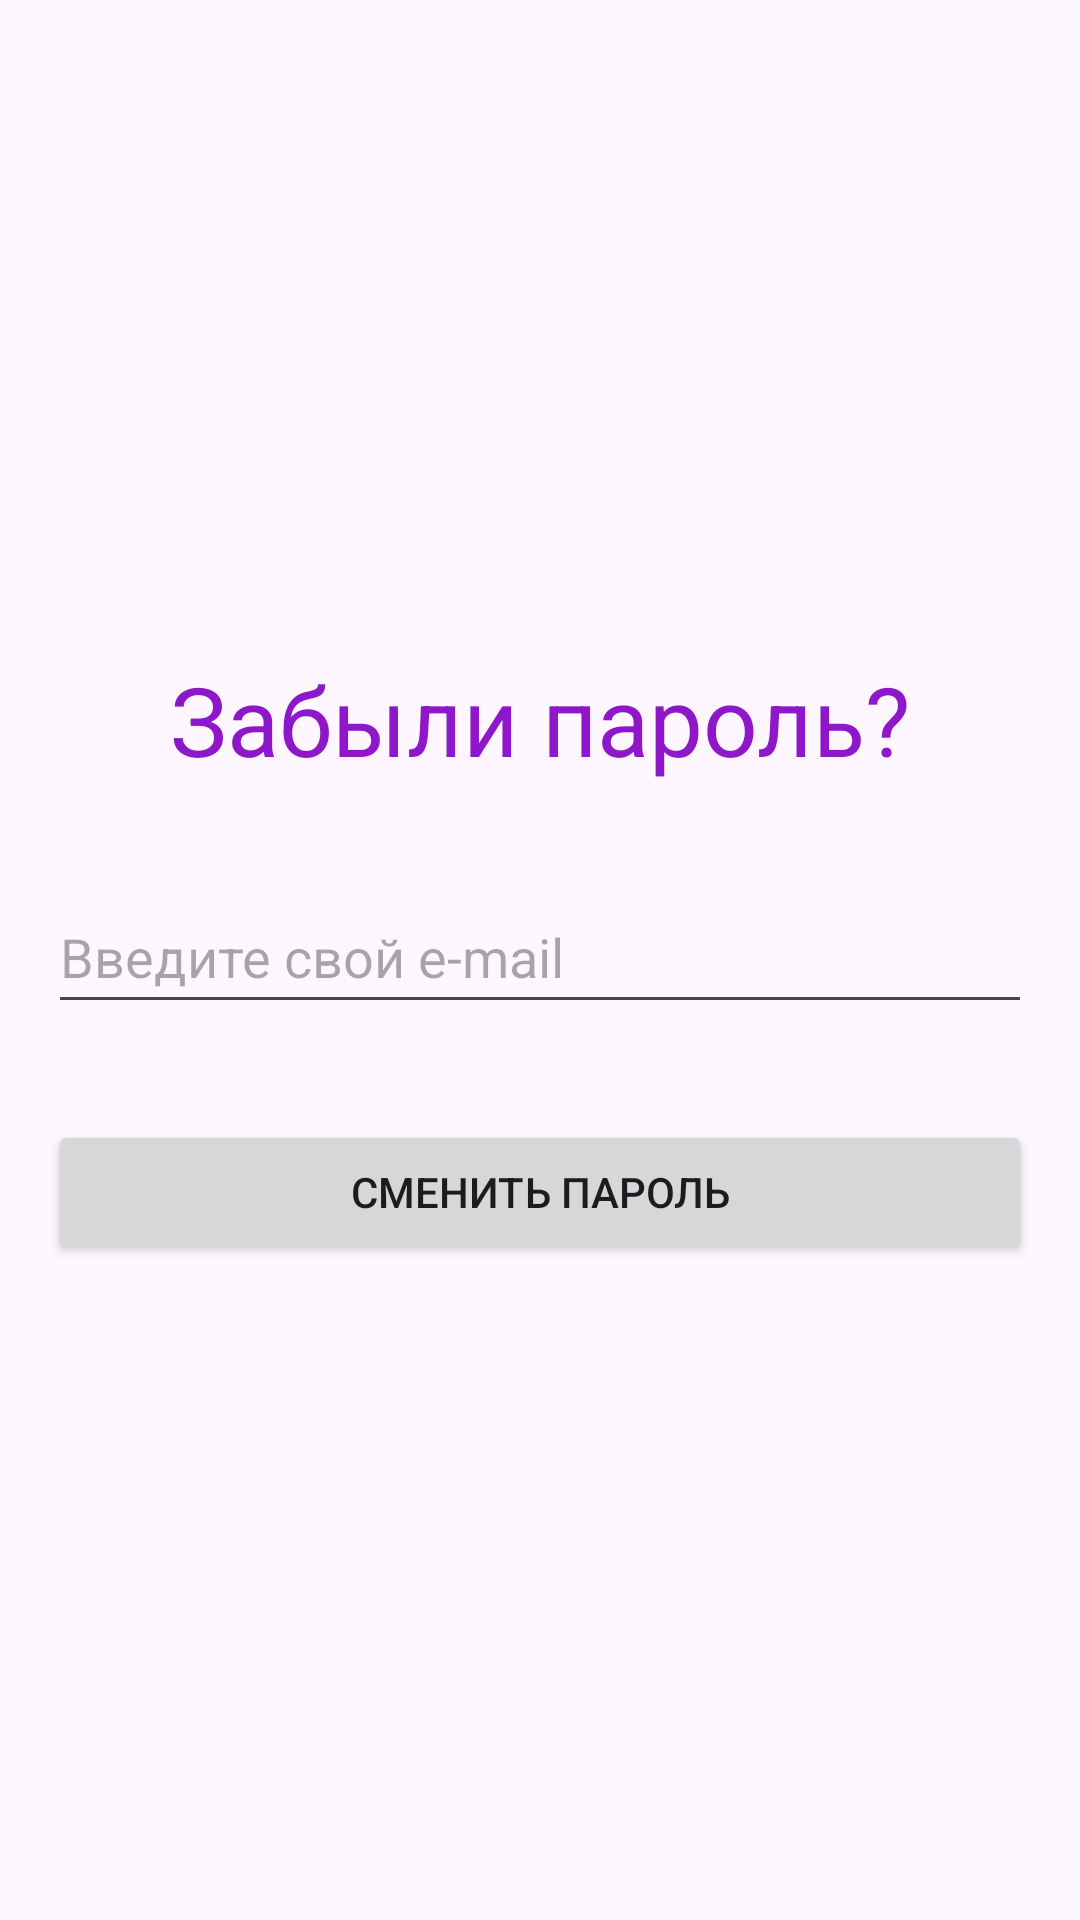

Produce the Android XML layout that renders to this screen, including the resource entries it uses.
<!-- AndroidManifest.xml: application theme Theme.Graz -->
<!-- res/layout/activity_reset_password.xml -->
<?xml version="1.0" encoding="utf-8"?>
<LinearLayout xmlns:android="http://schemas.android.com/apk/res/android"
    xmlns:app="http://schemas.android.com/apk/res-auto"
    xmlns:tools="http://schemas.android.com/tools"
    android:layout_width="match_parent"
    android:layout_height="match_parent"
    tools:context=".ResetPasswordActivity"
    android:gravity="center"
    android:orientation="vertical">


    <TextView
        android:layout_width="match_parent"
        android:layout_height="wrap_content"
        android:text="Забыли пароль?"
        android:textSize="32sp"
        android:textAlignment="center"
        android:textColor="#8E17C9"
        android:padding="16dp"/>

    <EditText
        android:id="@+id/editTextEmail"
        android:layout_width="match_parent"
        android:layout_height="48dp"
        android:layout_margin="16dp"
        android:inputType="textEmailAddress"
        android:hint="Введите свой e-mail"
        android:autofillHints="emailAddress" />

    <Button
        android:id="@+id/buttonResetPassword"
        android:layout_width="match_parent"
        android:layout_height="wrap_content"
        android:text="Сменить пароль"
        android:layout_margin="16dp"/>




</LinearLayout>
<!-- resources referenced by this layout -->
<resources>
  <style name="Theme.Graz" parent="Base.Theme.Graz" />
  <style name="Base.Theme.Graz" parent="Theme.Material3.DayNight.NoActionBar">
          
          
      </style>
</resources>
